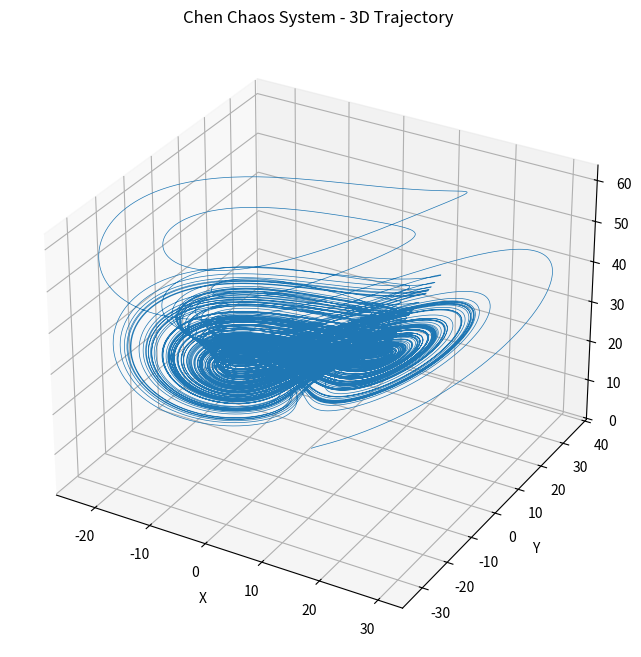

This chart was generated by the following Python code:
import numpy as np
import matplotlib.pyplot as plt


def Chen(x0, y0, z0, a, b, c, T):
    h = 0.001
    x = []
    y = []
    z = []
    for t in range(T):
        xt = x0+h*(a*(y0-x0))
        yt = y0+h*((c-a)*x0-x0*z0+c*y0)
        zt = z0+h*(x0*y0-b*z0)

        # x0、y0、z0统一更新
        x0, y0, z0 = xt, yt, zt
        x.append(x0)
        y.append(y0)
        z.append(z0)

    return x, y, z


# 参数设置
a = 35.0  # 系统参数a
b = 3.0   # 系统参数b
c = 28.0  # 系统参数c
x0, y0, z0 = 1.001, 1.0, 1.0  # 初始条件
num_steps = 100000  # 生成的步数
dt = 0.01  # 时间步长

# 生成Chen混沌序列
x_vals, y_vals, z_vals = Chen(x0, y0, z0, a, b, c, num_steps)

# 绘制三维轨迹
fig = plt.figure(figsize=(10, 8))
ax = fig.add_subplot(111, projection='3d')
ax.plot(x_vals, y_vals, z_vals, lw=0.5)
ax.set_title("Chen Chaos System - 3D Trajectory")
ax.set_xlabel("X")
ax.set_ylabel("Y")
ax.set_zlabel("Z")
plt.show()
